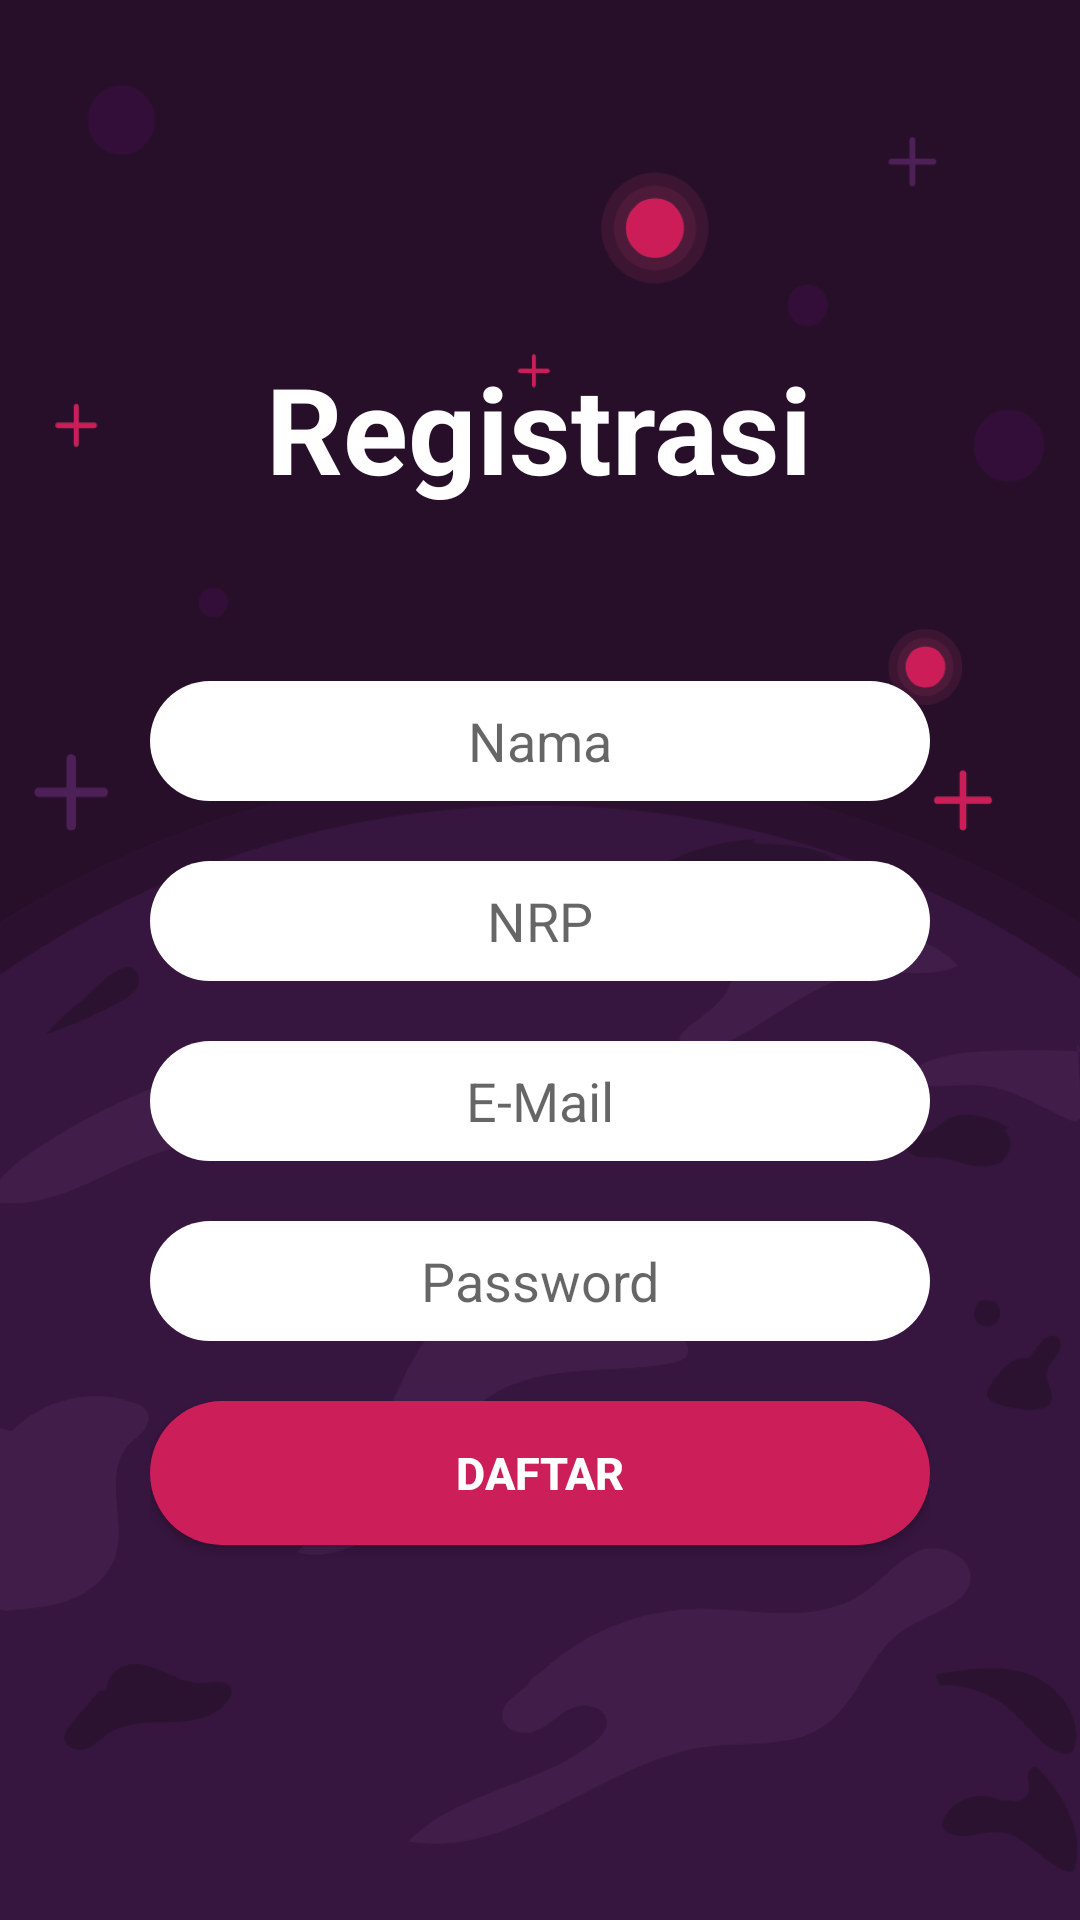

Here is an Android app screen rendered from its layout file. Give the layout XML and the strings, colors and styles it references.
<!-- AndroidManifest.xml: application theme AppTheme -->
<!-- res/layout/activity_signup.xml -->
<?xml version="1.0" encoding="utf-8"?>
<LinearLayout xmlns:android="http://schemas.android.com/apk/res/android"
    xmlns:app="http://schemas.android.com/apk/res-auto"
    xmlns:tools="http://schemas.android.com/tools"
    android:layout_width="match_parent"
    android:layout_height="match_parent"
    android:background="@drawable/ui_01"
    android:orientation="vertical"
    android:weightSum="10"
    tools:context=".signup">

    <RelativeLayout
        android:layout_width="match_parent"
        android:layout_height="0dp"
        android:layout_marginTop="50dp"
        android:layout_weight="3">

        <TextView
            android:layout_width="249dp"
            android:layout_height="65dp"
            android:layout_alignParentBottom="true"
            android:layout_centerHorizontal="true"
            android:layout_marginBottom="46dp"
            android:text="Registrasi"
            android:textAlignment="center"
            android:textColor="#FFFFFF"
            android:textSize="40sp"
            android:textStyle="bold" />
    </RelativeLayout>

    <LinearLayout
        android:layout_width="match_parent"
        android:layout_height="0dp"
        android:layout_weight="6"
        android:layout_marginLeft="50dp"
        android:layout_marginRight="50dp"
        android:orientation="vertical">

        <EditText
            android:id="@+id/nama"
            style="@style/editText_style"
            android:layout_width="match_parent"
            android:layout_height="40dp"
            android:layout_marginBottom="20dp"
            android:ems="10"
            android:hint="Nama"
            android:inputType="textPersonName" />

        <EditText
            android:id="@+id/nrp"
            style="@style/editText_style"
            android:layout_width="match_parent"
            android:layout_height="40dp"
            android:layout_marginBottom="20dp"
            android:ems="10"
            android:hint="NRP"
            android:inputType="textPersonName" />

        <EditText
            android:id="@+id/email"
            style="@style/editText_style"
            android:layout_width="match_parent"
            android:layout_height="40dp"
            android:layout_marginBottom="20dp"
            android:ems="10"
            android:hint="E-Mail"
            android:inputType="textPersonName" />


        <EditText
            android:id="@+id/password"
            style="@style/editText_style"
            android:layout_width="match_parent"
            android:layout_height="40dp"
            android:layout_marginBottom="20dp"
            android:ems="10"
            android:hint="Password"
            android:inputType="textPassword" />

        <Button
            android:id="@+id/sign_up_button"
            style="@style/editButton_style"
            android:layout_width="match_parent"
            android:layout_height="wrap_content"
            android:text="Daftar"
            android:textColor="#ffffff"
            android:textSize="15sp"
            android:textStyle="bold" />
    </LinearLayout>

    <ProgressBar
        android:id="@+id/progressBar"
        android:layout_width="30dp"
        android:layout_height="30dp"
        android:layout_gravity="center|bottom"
        android:layout_marginBottom="20dp"
        android:visibility="gone" />

</LinearLayout>
<!-- resources referenced by this layout -->
<resources>
  <!-- drawable ui_01: png bitmap (drawable-hdpi, 31914 bytes) -->
  <style name="editButton_style">
          <item name="android:gravity">center</item>
          <item name="android:background">@drawable/edit_button</item>
          <item name="android:layout_width">match_parent</item>
          <item name="android:ems">10</item>
      </style>
  <style name="editText_style">
          <item name="android:gravity">center</item>
          <item name="android:background">@drawable/edittext_background</item>
          <item name="android:layout_width">match_parent</item>
          <item name="android:ems">10</item>
      </style>
  <style name="AppTheme" parent="Theme.AppCompat.Light.NoActionBar">
          
          <item name="colorPrimary">@color/primaryColor</item>
          <item name="colorPrimaryDark">@color/primaryDarkColor</item>
          <item name="colorAccent">@color/secondaryColor</item>
      </style>
  <!-- drawable edit_button (drawable) -->
  <?xml version="1.0" encoding="utf-8"?>
  <selector xmlns:android="http://schemas.android.com/apk/res/android">
      <item>
          <shape>
              <corners android:radius="50dp"></corners>
              <solid android:color="#CC1E59"></solid>
          </shape>
      </item>
  </selector>
  <!-- drawable edittext_background (drawable) -->
  <?xml version="1.0" encoding="utf-8"?>
  <selector xmlns:android="http://schemas.android.com/apk/res/android">
      <item>
          <shape>
              <corners android:radius="50dp"></corners>
              <solid android:color="#FFFFFF"></solid>
          </shape>
      </item>
  </selector>
  <color name="primaryColor">#37173e</color>
  <color name="primaryDarkColor">#160019</color>
  <color name="secondaryColor">#cc1e59</color>
</resources>
